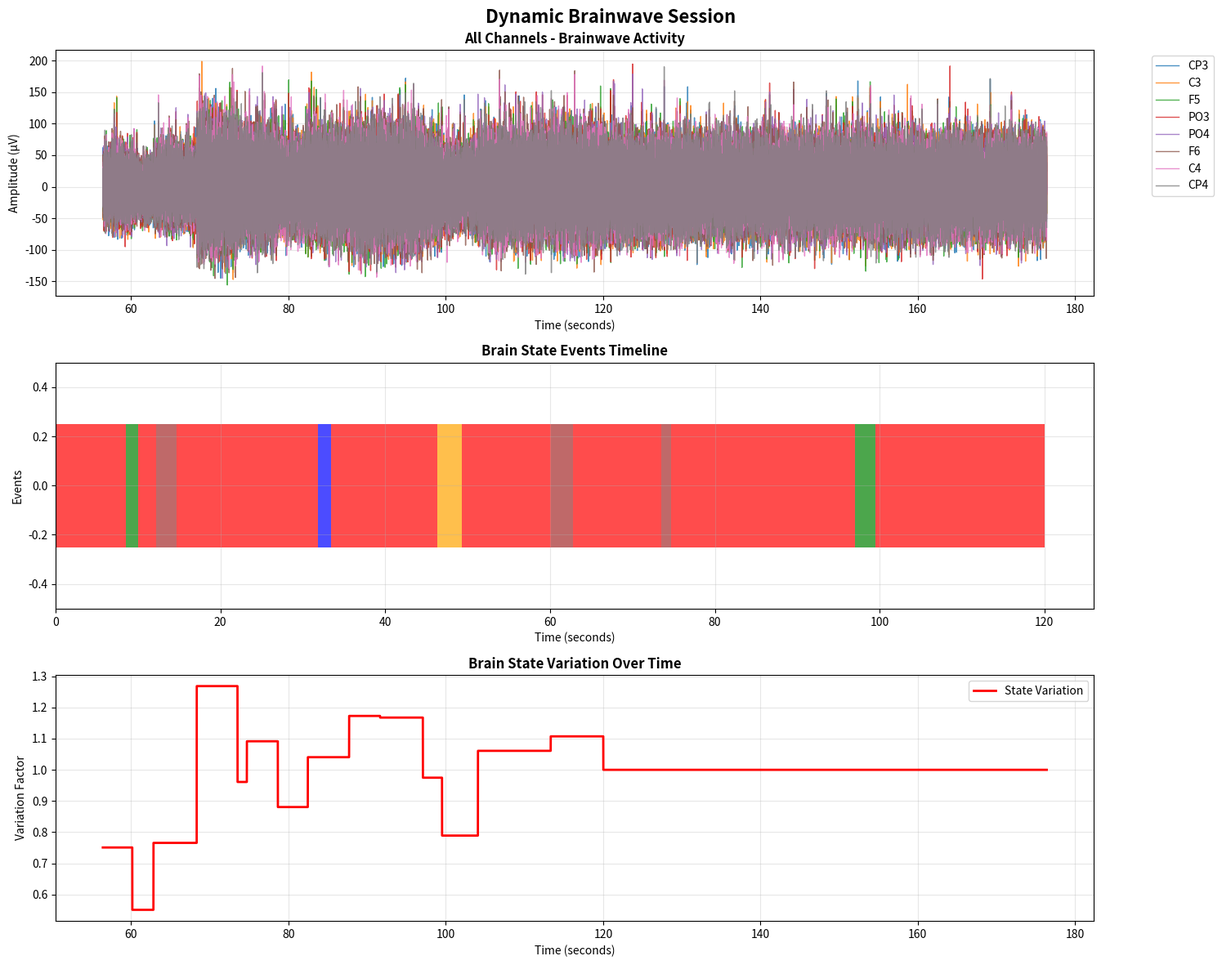

Recreate this plot in Python.
#!/usr/bin/env python3
"""
AI Agent for Dynamic Brainwave Generation
Generates brainwave data with different brain characteristics and flexible duration
Simulates various brain states with realistic EEG patterns
"""

import numpy as np
import time
import json
from datetime import datetime
import random
import matplotlib.pyplot as plt

class DynamicBrainwaveGenerator:
    def __init__(self, sampling_rate=256, num_channels=8):
        self.sampling_rate = sampling_rate
        self.num_channels = num_channels
        self.epoch_size = 16  # Samples per epoch
        self.epoch_duration = self.epoch_size / sampling_rate  # ~62.5ms
        
        # Channel names matching Neurosity device
        self.channel_names = ['CP3', 'C3', 'F5', 'PO3', 'PO4', 'F6', 'C4', 'CP4']
        
        # Initialize time vector for current epoch
        self.time_vector = np.linspace(0, self.epoch_duration, self.epoch_size)
        
        # Define different brain state characteristics with updated amplitude ranges
        self.brain_states = {
            'normal': {
                'name': 'Normal Baseline',
                'description': 'Awake, relaxed, eyes closed',
                'frequency_bands': {
                    'delta': (0.5, 4, 5, 20),      # (low_freq, high_freq, min_amp, max_amp)
                    'theta': (4, 8, 8, 25),
                    'alpha': (8, 13, 5, 25),       # Dominant
                    'beta': (13, 30, 25, 60),
                    'gamma': (30, 45, 10, 30)
                },
                'noise_level': (1, 3),
                'artifact_prob': {'muscle': 0.05, 'eye': 0.08, 'drift': 0.1},
                'baseline_drift': (-5, 5)
            },
            'excited': {
                'name': 'Excited State',
                'description': 'High arousal, increased cognitive activity',
                'frequency_bands': {
                    'delta': (0.5, 4, 5, 20),
                    'theta': (4, 8, 8, 25),
                    'alpha': (8, 13, 5, 25),        # Reduced
                    'beta': (13, 30, 25, 60),       # Increased
                    'gamma': (30, 45, 10, 30)       # Increased
                },
                'noise_level': (2, 4),
                'artifact_prob': {'muscle': 0.15, 'eye': 0.12, 'drift': 0.2},
                'baseline_drift': (-8, 8)
            },
            'relaxed': {
                'name': 'Deep Relaxation',
                'description': 'Meditation, deep relaxation, eyes closed',
                'frequency_bands': {
                    'delta': (0.5, 4, 15, 40),      # Increased for deep relaxation
                    'theta': (4, 8, 10, 35),        # Increased
                    'alpha': (8, 13, 30, 80),       # Very dominant
                    'beta': (13, 30, 2, 15),        # Reduced
                    'gamma': (30, 45, 1, 3)         # Reduced
                },
                'noise_level': (0.5, 2),
                'artifact_prob': {'muscle': 0.02, 'eye': 0.03, 'drift': 0.05},
                'baseline_drift': (-3, 3)
            },
            'focused': {
                'name': 'Focused Attention',
                'description': 'Concentrated mental effort, problem-solving',
                'frequency_bands': {
                    'delta': (0.5, 4, 8, 25),       # Moderate
                    'theta': (4, 8, 5, 20),         # Moderate
                    'alpha': (8, 13, 10, 30),       # Reduced
                    'beta': (13, 30, 20, 50),       # Very increased
                    'gamma': (30, 45, 5, 20)        # Increased
                },
                'noise_level': (1.5, 3.5),
                'artifact_prob': {'muscle': 0.08, 'eye': 0.06, 'drift': 0.12},
                'baseline_drift': (-6, 6)
            },
            'stressed': {
                'name': 'Stress/Anxiety',
                'description': 'High stress, anxiety, overthinking',
                'frequency_bands': {
                    'delta': (0.5, 4, 5, 20),
                    'theta': (4, 8, 8, 25),
                    'alpha': (8, 13, 5, 25),        # Reduced
                    'beta': (13, 30, 25, 60),       # Very increased
                    'gamma': (30, 45, 10, 30)       # Very increased
                },
                'noise_level': (3, 6),
                'artifact_prob': {'muscle': 0.25, 'eye': 0.15, 'drift': 0.3},
                'baseline_drift': (-10, 10)
            },
            'sleepy': {
                'name': 'Drowsy/Sleepy',
                'description': 'Drowsiness, microsleeps, fatigue',
                'frequency_bands': {
                    'delta': (0.5, 4, 20, 60),      # Increased
                    'theta': (4, 8, 15, 45),        # Increased
                    'alpha': (8, 13, 10, 40),       # Variable
                    'beta': (13, 30, 3, 15),        # Reduced
                    'gamma': (30, 45, 1, 5)         # Reduced
                },
                'noise_level': (2, 4),
                'artifact_prob': {'muscle': 0.1, 'eye': 0.2, 'drift': 0.15},
                'baseline_drift': (-8, 8)
            }
        }
        
        # Define frequency band colors for visualization
        self.frequency_band_colors = {
            'delta': '#FF6B6B',    # Red
            'theta': '#4ECDC4',    # Teal
            'alpha': '#45B7D1',    # Blue
            'beta': '#96CEB4',     # Green
            'gamma': '#FFEAA7'     # Yellow
        }
        
        # Standard frequency band definitions
        self.standard_frequency_bands = {
            'delta': (0.5, 4, 5, 20),      # Hz, μV
            'theta': (4, 8, 8, 25),        # Hz, μV
            'alpha': (8, 13, 5, 25),       # Hz, μV
            'beta': (13, 30, 25, 60),      # Hz, μV
            'gamma': (30, 45, 10, 30)      # Hz, μV
        }
    
    def analyze_frequency_bands(self, signal_data):
        """
        Analyze the signal data to determine which frequency bands are active
        Returns a dictionary with band names and their activity levels
        """
        from scipy import signal
        
        # Ensure signal_data is 2D (channels x samples)
        if signal_data.ndim == 1:
            signal_data = signal_data.reshape(1, -1)
        
        # Calculate frequency band activities for each channel
        channel_activities = {}
        
        for ch in range(signal_data.shape[0]):
            channel_signal = signal_data[ch, :]
            
            # Apply FFT to get frequency spectrum
            freqs = np.fft.fftfreq(len(channel_signal), 1/self.sampling_rate)
            fft_signal = np.fft.fft(channel_signal)
            power_spectrum = np.abs(fft_signal) ** 2
            
            # Keep only positive frequencies
            positive_freqs = freqs[:len(freqs)//2]
            positive_power = power_spectrum[:len(power_spectrum)//2]
            
            # Analyze each frequency band
            band_activities = {}
            for band_name, (low_freq, high_freq, min_amp, max_amp) in self.standard_frequency_bands.items():
                # Find frequency indices for this band
                band_mask = (positive_freqs >= low_freq) & (positive_freqs <= high_freq)
                
                if np.any(band_mask):
                    # Calculate average power in this band
                    band_power = np.mean(positive_power[band_mask])
                    band_amplitude = np.sqrt(band_power)  # Convert power to amplitude
                    
                    # Normalize to μV range
                    normalized_amplitude = band_amplitude * 1000  # Rough conversion
                    
                    # Determine if this band is active based on amplitude thresholds
                    is_active = min_amp <= normalized_amplitude <= max_amp
                    activity_level = min(1.0, normalized_amplitude / max_amp) if max_amp > 0 else 0
                    
                    band_activities[band_name] = {
                        'amplitude': normalized_amplitude,
                        'is_active': is_active,
                        'activity_level': activity_level,
                        'frequency_range': (low_freq, high_freq)
                    }
                else:
                    band_activities[band_name] = {
                        'amplitude': 0,
                        'is_active': False,
                        'activity_level': 0,
                        'frequency_range': (low_freq, high_freq)
                    }
            
            channel_activities[f'channel_{ch}'] = band_activities
        
        return channel_activities
    
    def get_dominant_frequency_bands(self, signal_data, threshold=0.5, brain_state='normal', activities=None):
        """
        Get the dominant frequency bands for a signal based on brain state
        Returns list of band names that are most active

        Pass ``activities`` from a prior ``analyze_frequency_bands`` call to avoid a duplicate FFT.
        """
        if activities is None:
            activities = self.analyze_frequency_bands(signal_data)
        
        # Get brain state specific characteristics
        if brain_state in self.brain_states:
            state_config = self.brain_states[brain_state]
            state_frequency_bands = state_config['frequency_bands']
        else:
            state_frequency_bands = self.standard_frequency_bands
        
        # Average activity across all channels
        band_totals = {}
        for band_name in self.standard_frequency_bands.keys():
            total_activity = 0
            channel_count = 0
            
            for channel_name, channel_activities in activities.items():
                if band_name in channel_activities:
                    total_activity += channel_activities[band_name]['activity_level']
                    channel_count += 1
            
            if channel_count > 0:
                band_totals[band_name] = total_activity / channel_count
        
        # Adjust threshold based on brain state characteristics
        state_adjusted_threshold = threshold
        if brain_state in self.brain_states:
            # For states with higher amplitude ranges, lower the threshold
            max_amplitude = max([amp_range[3] for amp_range in state_frequency_bands.values()])
            if max_amplitude > 40:  # High activity states
                state_adjusted_threshold = threshold * 0.7  # Lower threshold for high activity
            elif max_amplitude < 20:  # Low activity states
                state_adjusted_threshold = threshold * 1.3  # Higher threshold for low activity
        
        # Return bands above threshold, sorted by activity level
        dominant_bands = [(band, activity) for band, activity in band_totals.items() if activity >= state_adjusted_threshold]
        dominant_bands.sort(key=lambda x: x[1], reverse=True)
        
        # Limit to top 3 most active bands
        return [band for band, _ in dominant_bands[:3]]
        
    def generate_brain_state_events(self, total_duration=60.0, brain_state='normal', event_variability=0.3):
        """
        Generate random brain state events throughout the specified duration
        """
        events = []
        current_time = 0.0
        
        while current_time < total_duration:
            # Random duration for this brain state event (2 to 10 seconds)
            event_duration = random.uniform(2.0, 10.0)
            
            # Ensure we don't exceed total duration
            if current_time + event_duration > total_duration:
                event_duration = total_duration - current_time
            
            # Add some variability to the brain state
            state_variation = random.uniform(1.0 - event_variability, 1.0 + event_variability)
            state_variation = max(0.1, min(2.0, state_variation))  # Clamp between 0.1 and 2.0
            
            events.append((current_time, event_duration, brain_state, state_variation))
            current_time += event_duration
            
            # Add random transitions to other states (optional)
            if current_time < total_duration and random.random() < 0.3:  # 30% chance
                transition_duration = random.uniform(1.0, 3.0)
                if current_time + transition_duration > total_duration:
                    transition_duration = total_duration - current_time
                
                # Random transition state
                transition_states = [s for s in self.brain_states.keys() if s != brain_state]
                transition_state = random.choice(transition_states)
                transition_variation = random.uniform(0.5, 1.5)
                
                events.append((current_time, transition_duration, transition_state, transition_variation))
                current_time += transition_duration
        
        return events
    
    def get_brain_state_at_time(self, current_time, brain_state_events):
        """
        Get the brain state and variation at a specific time
        """
        for start_time, duration, brain_state, variation in brain_state_events:
            if start_time <= current_time < start_time + duration:
                return brain_state, variation
        return 'normal', 1.0  # Default
    
    def generate_brainwave_eeg(self, epoch_num, total_duration=60.0, start_time=0.0, brain_state_events=None):
        """
        Generate brainwave EEG data for one epoch based on brain state
        """
        # Calculate current time
        current_time = start_time + (epoch_num * self.epoch_duration)
        
        # Get brain state for this time
        if brain_state_events is None:
            brain_state, state_variation = 'normal', 1.0
        else:
            brain_state, state_variation = self.get_brain_state_at_time(current_time, brain_state_events)
        
        # Get brain state characteristics
        state_config = self.brain_states[brain_state]
        
        # Base signal (combination of all frequency bands)
        signal = np.zeros((self.num_channels, self.epoch_size))
        
        for ch in range(self.num_channels):
            # Generate different frequency components based on brain state
            for band_name, (low_freq, high_freq, min_amp, max_amp) in state_config['frequency_bands'].items():
                # Random frequency within the band
                freq = np.random.uniform(low_freq, high_freq)
                
                # Scale amplitude by state variation
                base_amplitude = np.random.uniform(min_amp, max_amp)
                amplitude = base_amplitude * state_variation
                
                # Add some phase variation
                phase = np.random.uniform(0, 2 * np.pi)
                
                # Generate sinusoidal component
                component = amplitude * np.sin(2 * np.pi * freq * self.time_vector + phase)
                
                # Add some noise (realistic EEG noise)
                noise_level = np.random.uniform(*state_config['noise_level'])
                noise = np.random.normal(0, noise_level, self.epoch_size)
                
                signal[ch] += component + noise
        
        # Add brain state specific artifacts
        signal = self._add_brain_state_artifacts(signal, epoch_num, current_time, brain_state, state_variation)
        
        return signal
    
    def _add_brain_state_artifacts(self, signal, epoch_num, current_time, brain_state, state_variation):
        """
        Add brain state specific artifacts
        """
        state_config = self.brain_states[brain_state]
        
        # Scale artifact probabilities by state variation
        muscle_prob = state_config['artifact_prob']['muscle'] * state_variation
        eye_prob = state_config['artifact_prob']['eye'] * state_variation
        drift_prob = state_config['artifact_prob']['drift'] * state_variation
        
        # Muscle tension artifacts
        if random.random() < muscle_prob:
            muscle_channels = [0, 1, 6, 7]  # CP3, C3, C4, CP4
            for ch in muscle_channels:
                muscle_amplitude = np.random.uniform(20, 60 + state_variation * 20)
                muscle_duration = random.randint(3, 6 + int(state_variation * 2))
                start_idx = random.randint(0, self.epoch_size - muscle_duration)
                signal[ch, start_idx:start_idx+muscle_duration] += muscle_amplitude
        
        # Eye movement artifacts
        if random.random() < eye_prob:
            eye_channels = [2, 5]  # F5, F6 (frontal channels)
            for ch in eye_channels:
                eye_amplitude = np.random.uniform(30, 70 + state_variation * 20)
                eye_duration = random.randint(2, 4 + int(state_variation))
                start_idx = random.randint(0, self.epoch_size - eye_duration)
                signal[ch, start_idx:start_idx+eye_duration] += eye_amplitude
        
        # Baseline drift and micro-movements
        for ch in range(self.num_channels):
            if random.random() < drift_prob:
                drift_amplitude = np.random.uniform(*state_config['baseline_drift'])
                drift_amplitude *= state_variation
                drift = np.linspace(0, drift_amplitude, self.epoch_size)
                signal[ch] += drift
            
            # Add micro-movements
            micro_movements = np.random.normal(0, 1 + state_variation, self.epoch_size)
            signal[ch] += micro_movements
        
        return signal
    
    def format_neurosity_data(self, signal, epoch_num, start_time, brain_state, state_variation):
        """
        Format the generated signal to match Neurosity data structure
        """
        # Convert to list format (matching Neurosity output)
        data = signal.tolist()
        
        # Create timestamp with proper timing
        timestamp = int(time.time() * 1000) + int(start_time * 1000) + (epoch_num * 62)
        
        # Format as Neurosity data structure
        neurosity_data = {
            "label": "raw",
            "data": data,
            "info": {
                "channelNames": self.channel_names,
                "notchFrequency": "60Hz",
                "samplingRate": self.sampling_rate,
                "startTime": timestamp,
                "brainState": brain_state,
                "stateVariation": state_variation,
                "startTimeOffset": start_time
            }
        }
        
        return neurosity_data
    
    def generate_brainwave_session(self, duration=60.0, brain_state='normal', start_time_range=(0, 65), event_variability=0.3):
        """
        Generate a complete brainwave session with specified characteristics
        """
        # Random start time within the specified range
        start_time = random.uniform(*start_time_range)
        
        # Generate brain state events
        brain_state_events = self.generate_brain_state_events(duration, brain_state, event_variability)
        
        # Calculate number of epochs needed
        num_epochs = int(duration / self.epoch_duration)
        
        print(f" Generating {self.brain_states[brain_state]['name']} brainwave session...")
        print(f"  Duration: {duration} seconds")
        print(f" Start time: {start_time:.2f} seconds")
        print(f" Sampling rate: {self.sampling_rate} Hz")
        print(f" Channels: {', '.join(self.channel_names)}")
        print(f" Total epochs: {num_epochs}")
        print(f" Brain state events: {len(brain_state_events)}")
        print(f" Description: {self.brain_states[brain_state]['description']}")
        print("-" * 70)
        
        # Print brain state events
        for i, (event_start, event_duration, event_state, event_variation) in enumerate(brain_state_events):
            print(f"Event {i+1}: {event_start:.1f}s - {event_start+event_duration:.1f}s "
                  f"({event_state}, var: {event_variation:.2f})")
        
        print("-" * 70)
        
        samples = []
        
        for epoch_num in range(num_epochs):
            # Generate brainwave EEG data
            signal = self.generate_brainwave_eeg(epoch_num, duration, start_time, brain_state_events)
            
            # Get current brain state
            current_time = start_time + (epoch_num * self.epoch_duration)
            current_brain_state, state_variation = self.get_brain_state_at_time(current_time, brain_state_events)
            
            # Format as Neurosity data
            neurosity_data = self.format_neurosity_data(signal, epoch_num, start_time, current_brain_state, state_variation)
            
            # Add to samples list
            samples.append(neurosity_data)
            
            # Print progress (every 20 epochs)
            if epoch_num % 20 == 0:
                print(f"Epoch {epoch_num+1:3d}: {len(signal[0])} samples, "
                      f"Time: {current_time:.2f}s, "
                      f"State: {current_brain_state}, "
                      f"Var: {state_variation:.2f}")
        
        return samples, brain_state_events
    
    def save_brainwave_samples(self, samples, filename="brainwave_samples.json"):
        """
        Save generated brainwave samples to JSON file
        """
        with open(filename, 'w') as f:
            json.dump(samples, f, indent=2)
        print(f"\n Saved {len(samples)} brainwave samples to {filename}")
    
    def create_brainwave_visualization(self, samples, brain_state_events):
        """
        Create visualization of the brainwave session
        """
        # Extract data
        data_matrix = np.array([sample['data'] for sample in samples])
        
        # Create time vector
        start_time = samples[0]['info']['startTimeOffset']
        total_duration = len(samples) * self.epoch_duration
        time_vector = np.linspace(start_time, start_time + total_duration, len(samples) * self.epoch_size)
        
        # Flatten data for visualization
        flat_data = data_matrix.reshape(-1, self.num_channels)
        
        # Create visualization
        fig, axes = plt.subplots(3, 1, figsize=(15, 12))
        fig.suptitle(' Dynamic Brainwave Session', fontsize=16, fontweight='bold')
        
        # Plot 1: All channels overlaid
        ax1 = axes[0]
        for ch in range(self.num_channels):
            ax1.plot(time_vector, flat_data[:, ch], 
                    label=self.channel_names[ch], linewidth=1, alpha=0.8)
        ax1.set_title('All Channels - Brainwave Activity', fontweight='bold')
        ax1.set_xlabel('Time (seconds)')
        ax1.set_ylabel('Amplitude (μV)')
        ax1.legend(bbox_to_anchor=(1.05, 1), loc='upper left')
        ax1.grid(True, alpha=0.3)
        
        # Plot 2: Brain state events timeline
        ax2 = axes[1]
        colors = {'normal': 'green', 'excited': 'red', 'relaxed': 'blue', 
                 'focused': 'orange', 'stressed': 'purple', 'sleepy': 'brown'}
        
        for event_start, event_duration, event_state, event_variation in brain_state_events:
            color = colors.get(event_state, 'gray')
            ax2.barh(0, event_duration, left=event_start, height=0.5, 
                    color=color, alpha=0.7, label=f'{event_state}: {event_variation:.2f}')
        ax2.set_title('Brain State Events Timeline', fontweight='bold')
        ax2.set_xlabel('Time (seconds)')
        ax2.set_ylabel('Events')
        ax2.set_ylim(-0.5, 0.5)
        ax2.grid(True, alpha=0.3)
        
        # Plot 3: State variation over time
        ax3 = axes[2]
        state_variations = []
        for i in range(len(samples)):
            current_time = start_time + (i * self.epoch_duration)
            _, state_variation = self.get_brain_state_at_time(current_time, brain_state_events)
            state_variations.extend([state_variation] * self.epoch_size)
        
        ax3.plot(time_vector, state_variations, 'r-', linewidth=2, label='State Variation')
        ax3.set_title('Brain State Variation Over Time', fontweight='bold')
        ax3.set_xlabel('Time (seconds)')
        ax3.set_ylabel('Variation Factor')
        ax3.grid(True, alpha=0.3)
        ax3.legend()
        
        plt.tight_layout()
        plt.savefig('brainwave_session.png', dpi=300, bbox_inches='tight')
        plt.show()
        
        print(f" Visualization saved as: brainwave_session.png")

def main():
    """
    Main function to generate brainwave session
    """
    print(" AI Dynamic Brainwave Generator")
    print("=" * 70)
    
    # Initialize brainwave generator
    generator = DynamicBrainwaveGenerator()
    
    # Display available brain states
    print(" Available Brain States:")
    for state, config in generator.brain_states.items():
        print(f"  • {state}: {config['name']} - {config['description']}")
    
    print("\n  Available Durations:")
    print("  • 60 seconds (1 minute)")
    print("  • 120 seconds (2 minutes)")
    print("  • 300 seconds (5 minutes)")
    print("  • 600 seconds (10 minutes)")
    print("  • Custom duration")
    
    # Example usage - you can modify these parameters
    brain_state = 'excited'  # Change to: normal, excited, relaxed, focused, stressed, sleepy
    duration = 120.0  # Change to: 60, 120, 300, 600, or any custom value
    
    print(f"\n Selected Configuration:")
    print(f"  • Brain State: {brain_state}")
    print(f"  • Duration: {duration} seconds")
    print("=" * 70)
    
    # Generate brainwave session
    samples, brain_state_events = generator.generate_brainwave_session(
        duration=duration, 
        brain_state=brain_state, 
        start_time_range=(0, 65),
        event_variability=0.3
    )
    
    # Save to file
    generator.save_brainwave_samples(samples)
    
    # Create visualization
    generator.create_brainwave_visualization(samples, brain_state_events)
    
    # Print summary
    print(f"\n BRAINWAVE SESSION SUMMARY:")
    print(f"• Total samples: {len(samples)}")
    print(f"• Duration: {duration} seconds")
    print(f"• Start time: {samples[0]['info']['startTimeOffset']:.2f} seconds")
    print(f"• End time: {samples[0]['info']['startTimeOffset'] + duration:.2f} seconds")
    print(f"• Brain state events: {len(brain_state_events)}")
    print(f"• Average state variation: {np.mean([event[3] for event in brain_state_events]):.2f}")
    print(f"• Max state variation: {max([event[3] for event in brain_state_events]):.2f}")
    
    print(f"\n Generated dynamic brainwave session!")
    print(" Perfect for testing BCI applications with various brain states")

if __name__ == "__main__":
    main()
